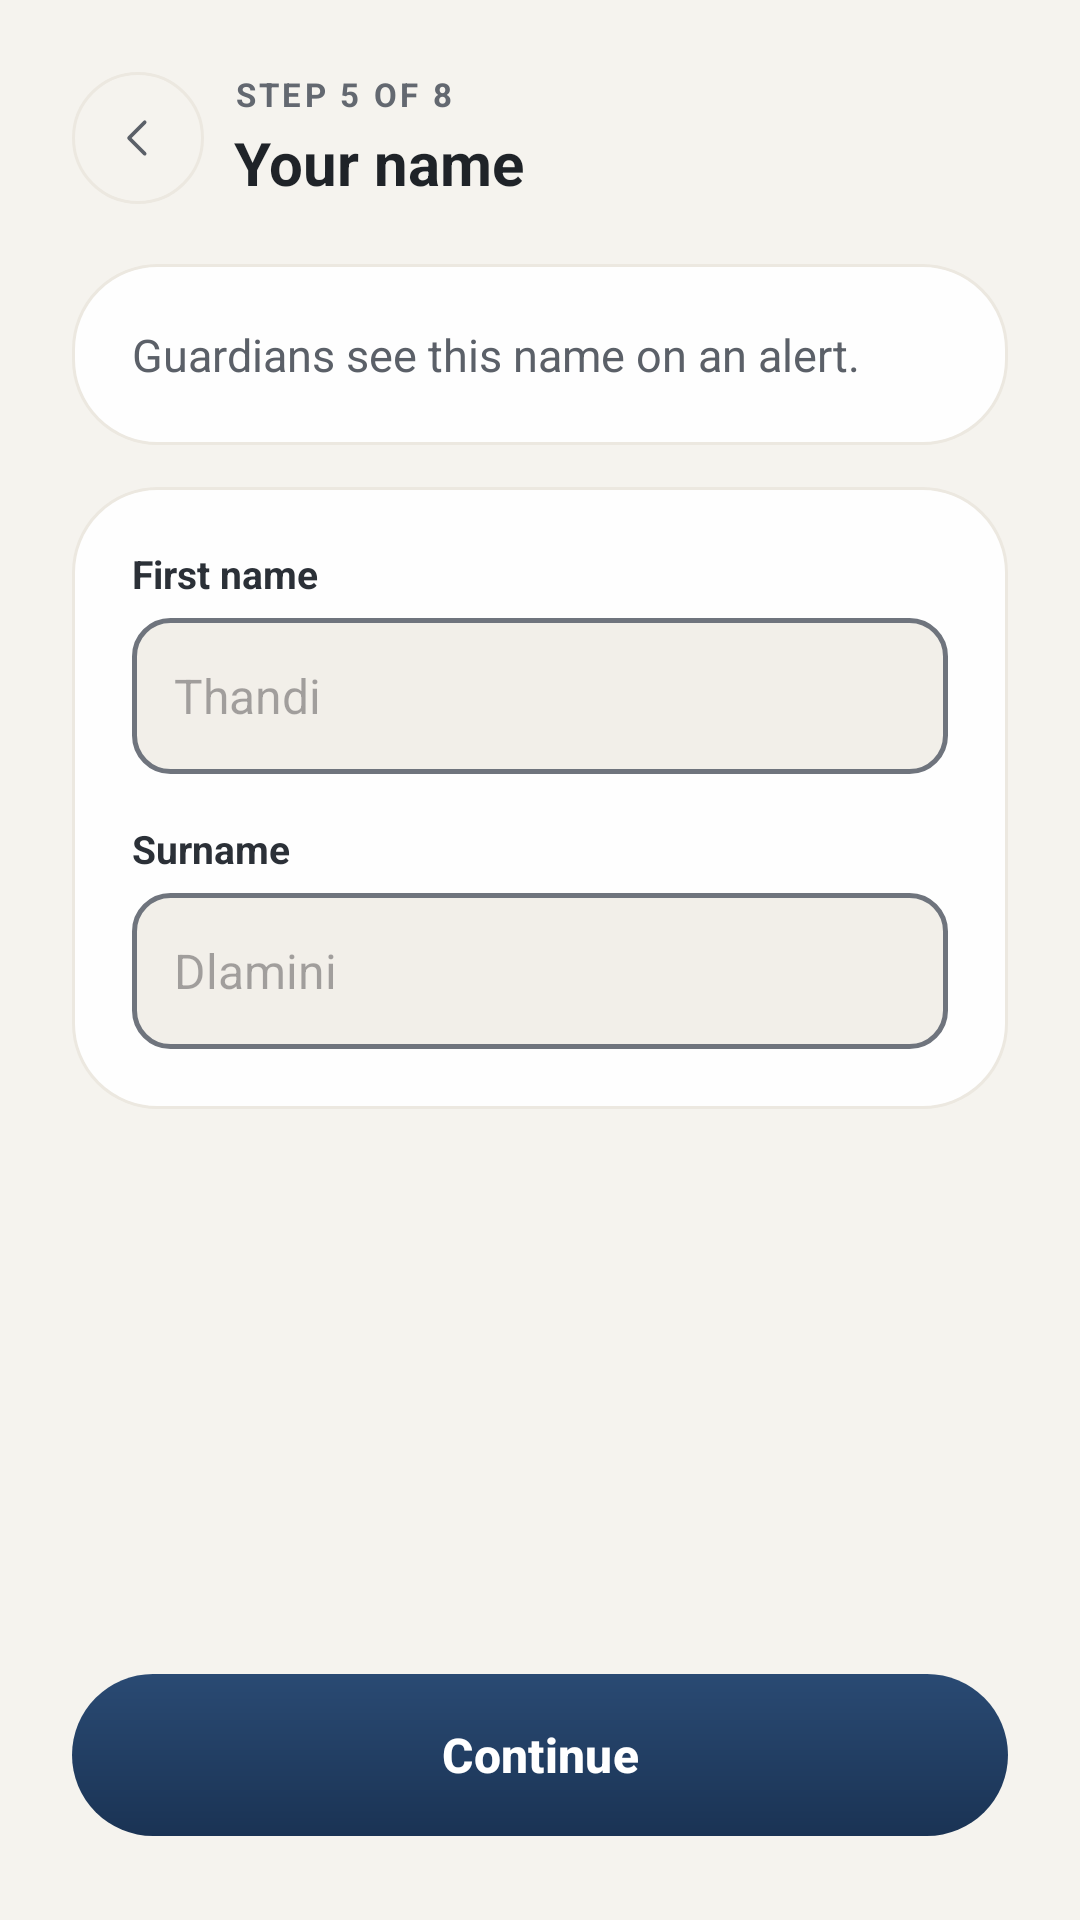

This screen was rendered from an Android layout file. Write that file and the resources it references.
<!-- AndroidManifest.xml: application theme Theme.MyApplication -->
<!-- res/layout/fragment_your_name.xml -->
<?xml version="1.0" encoding="utf-8"?>
<LinearLayout xmlns:android="http://schemas.android.com/apk/res/android"
    xmlns:app="http://schemas.android.com/apk/res-auto"
    android:layout_width="match_parent"
    android:layout_height="match_parent"
    android:background="?attr/vukaBgBase"
    android:orientation="vertical"
    android:paddingStart="24dp"
    android:paddingEnd="24dp"
    android:paddingTop="24dp"
    android:paddingBottom="28dp">

    <LinearLayout
        android:layout_width="match_parent"
        android:layout_height="wrap_content"
        android:gravity="center_vertical"
        android:orientation="horizontal">

        <ImageView
            android:id="@+id/btnBack"
            android:layout_width="44dp"
            android:layout_height="44dp"
            android:background="@drawable/bg_back_button"
            android:contentDescription="Back"
            android:padding="13dp"
            android:src="@drawable/ic_caret_left"
            app:tint="@color/vuka_text_secondary" />

        <LinearLayout
            android:layout_width="0dp"
            android:layout_height="wrap_content"
            android:layout_marginStart="10dp"
            android:layout_weight="1"
            android:orientation="vertical">

            <TextView
                android:layout_width="wrap_content"
                android:layout_height="wrap_content"
                android:letterSpacing="0.1"
                android:text="STEP 5 OF 8"
                android:textColor="@color/vuka_text_dim"
                android:textSize="11sp"
                android:textStyle="bold" />

            <TextView
                android:layout_width="wrap_content"
                android:layout_height="wrap_content"
                android:layout_marginTop="2dp"
                android:text="Your name"
                android:textColor="@color/vuka_text_title"
                android:textSize="20sp"
                android:textStyle="bold" />
        </LinearLayout>
    </LinearLayout>

    <LinearLayout
        android:layout_width="match_parent"
        android:layout_height="wrap_content"
        android:layout_marginTop="20dp"
        android:background="@drawable/bg_glass_card"
        android:orientation="vertical"
        android:padding="20dp">

        <TextView
            android:id="@+id/tvIntro"
            android:layout_width="match_parent"
            android:layout_height="wrap_content"
            android:lineSpacingExtra="3dp"
            android:text="Guardians see this name on an alert."
            android:textColor="@color/vuka_text_secondary"
            android:textSize="15sp" />
    </LinearLayout>

    <LinearLayout
        android:layout_width="match_parent"
        android:layout_height="wrap_content"
        android:layout_marginTop="14dp"
        android:background="@drawable/bg_glass_card"
        android:orientation="vertical"
        android:padding="20dp">

        <TextView
            android:layout_width="wrap_content"
            android:layout_height="wrap_content"
            android:text="First name"
            android:textColor="@color/vuka_text_label"
            android:textSize="13sp"
            android:textStyle="bold" />

        <EditText
            android:id="@+id/etFirstName"
            android:layout_width="match_parent"
            android:layout_height="52dp"
            android:layout_marginTop="6dp"
            android:background="@drawable/bg_input_field"
            android:hint="Thandi"
            android:inputType="textPersonName"
            android:paddingStart="14dp"
            android:paddingEnd="14dp"
            android:textColor="@color/vuka_text_title"
            android:textSize="16sp" />

        <TextView
            android:layout_width="wrap_content"
            android:layout_height="wrap_content"
            android:layout_marginTop="16dp"
            android:text="Surname"
            android:textColor="@color/vuka_text_label"
            android:textSize="13sp"
            android:textStyle="bold" />

        <EditText
            android:id="@+id/etSurname"
            android:layout_width="match_parent"
            android:layout_height="52dp"
            android:layout_marginTop="6dp"
            android:background="@drawable/bg_input_field"
            android:hint="Dlamini"
            android:inputType="textPersonName"
            android:paddingStart="14dp"
            android:paddingEnd="14dp"
            android:textColor="@color/vuka_text_title"
            android:textSize="16sp" />

        <LinearLayout
            android:id="@+id/errorContainer"
            android:layout_width="match_parent"
            android:layout_height="wrap_content"
            android:layout_marginTop="12dp"
            android:background="?attr/vukaBgElevated"
            android:orientation="horizontal"
            android:padding="10dp"
            android:visibility="gone">

            <TextView
                android:layout_width="wrap_content"
                android:layout_height="wrap_content"
                android:text="Enter both your first name and surname."
                android:textColor="@color/vuka_text_label"
                android:textSize="13sp" />
        </LinearLayout>
    </LinearLayout>

    <View
        android:layout_width="match_parent"
        android:layout_height="0dp"
        android:layout_weight="1" />

    <com.google.android.material.button.MaterialButton
        android:id="@+id/btnContinue"
        android:layout_width="match_parent"
        android:layout_height="54dp"
        android:background="@drawable/bg_button_primary"
        app:backgroundTint="@null"
        android:text="Continue"
        android:textAllCaps="false"
        android:textColor="@color/vuka_text_inverse"
        android:textSize="16sp"
        android:textStyle="bold"
        app:cornerRadius="27dp" />

</LinearLayout>
<!-- resources referenced by this layout -->
<resources>
  <color name="vuka_text_dim">#636870</color>
  <color name="vuka_text_inverse">#FFFFFF</color>
  <color name="vuka_text_label">#2B3037</color>
  <color name="vuka_text_secondary">#5B6068</color>
  <color name="vuka_text_title">#1F2328</color>
  <!-- drawable bg_back_button (drawable) -->
  <?xml version="1.0" encoding="utf-8"?>
  <ripple xmlns:android="http://schemas.android.com/apk/res/android"
      android:color="?attr/vukaBorderEmphasis">
      <item>
          <shape android:shape="oval">
              <solid android:color="@android:color/transparent" />
              <stroke android:width="1dp" android:color="?attr/vukaBorder" />
          </shape>
      </item>
      <item android:id="@android:id/mask">
          <shape android:shape="oval">
              <solid android:color="#FFFFFFFF" />
          </shape>
      </item>
  </ripple>
  <!-- drawable bg_glass_card (drawable) -->
  <?xml version="1.0" encoding="utf-8"?>
  <shape xmlns:android="http://schemas.android.com/apk/res/android"
      android:shape="rectangle">
      <solid android:color="@color/vuka_card_solid" />
      <corners android:radius="28dp" />
      <stroke
          android:width="1dp"
          android:color="?attr/vukaBorder" />
  </shape>
  <!-- drawable bg_input_field (drawable) -->
  <?xml version="1.0" encoding="utf-8"?>
  <shape xmlns:android="http://schemas.android.com/apk/res/android"
      android:shape="rectangle">
      <solid android:color="?attr/vukaBgElevated" />
      <corners android:radius="12dp" />
      <stroke android:width="1.5dp" android:color="@color/vuka_input_border" />
  </shape>
  <!-- drawable ic_caret_left (drawable) -->
  <?xml version="1.0" encoding="utf-8"?>
  <vector xmlns:android="http://schemas.android.com/apk/res/android"
      android:width="24dp"
      android:height="24dp"
      android:viewportWidth="24"
      android:viewportHeight="24">
      <path
          android:pathData="M15,5l-7,7l7,7"
          android:strokeColor="#FF000000"
          android:strokeWidth="1.6"
          android:strokeLineCap="round"
          android:strokeLineJoin="round" />
  </vector>
  <style name="Theme.MyApplication" parent="Base.Theme.MyApplication" />
  <color name="vuka_action_grad_top">#2A4A73</color>
  <color name="vuka_action_grad_bottom">#1A3354</color>
  <color name="vuka_card_solid">#EBFFFFFF</color>
  <color name="vuka_input_border">#6F747D</color>
  <color name="vuka_action">#1E3A5F</color>
  <color name="vuka_bg_base">#F5F3EE</color>
  <color name="vuka_bg_elevated">#F2EFE9</color>
  <color name="vuka_border">#ECE8E0</color>
  <color name="vuka_border_subtle">#F0ECE4</color>
  <color name="vuka_border_emphasis">#E2DDD2</color>
  <color name="vuka_bg_surface">#FFFFFF</color>
  <style name="ShapeAppearance.Vuka.Dialog" parent="">
          <item name="cornerFamily">rounded</item>
          <item name="cornerSize">28dp</item>
      </style>
  <style name="TextAppearance.Vuka.DialogTitle" parent="MaterialAlertDialog.Material3.Title.Text">
          <item name="android:textColor">@color/vuka_text_title</item>
          <item name="android:textSize">20sp</item>
          <item name="android:textStyle">bold</item>
      </style>
  <style name="TextAppearance.Vuka.DialogBody" parent="MaterialAlertDialog.Material3.Body.Text">
          <item name="android:textColor">@color/vuka_text_secondary</item>
          <item name="android:textSize">15sp</item>
          <item name="android:lineSpacingExtra">3dp</item>
      </style>
  <style name="Widget.Vuka.DialogButton.Ghost" parent="Widget.Material3.Button.TextButton.Dialog">
          <item name="android:minHeight">48dp</item>
          <item name="android:textAllCaps">false</item>
          <item name="android:textColor">@color/vuka_text_secondary</item>
          <item name="android:textSize">15sp</item>
          <item name="android:textStyle">bold</item>
          <item name="rippleColor">?attr/vukaBorderEmphasis</item>
      </style>
</resources>
